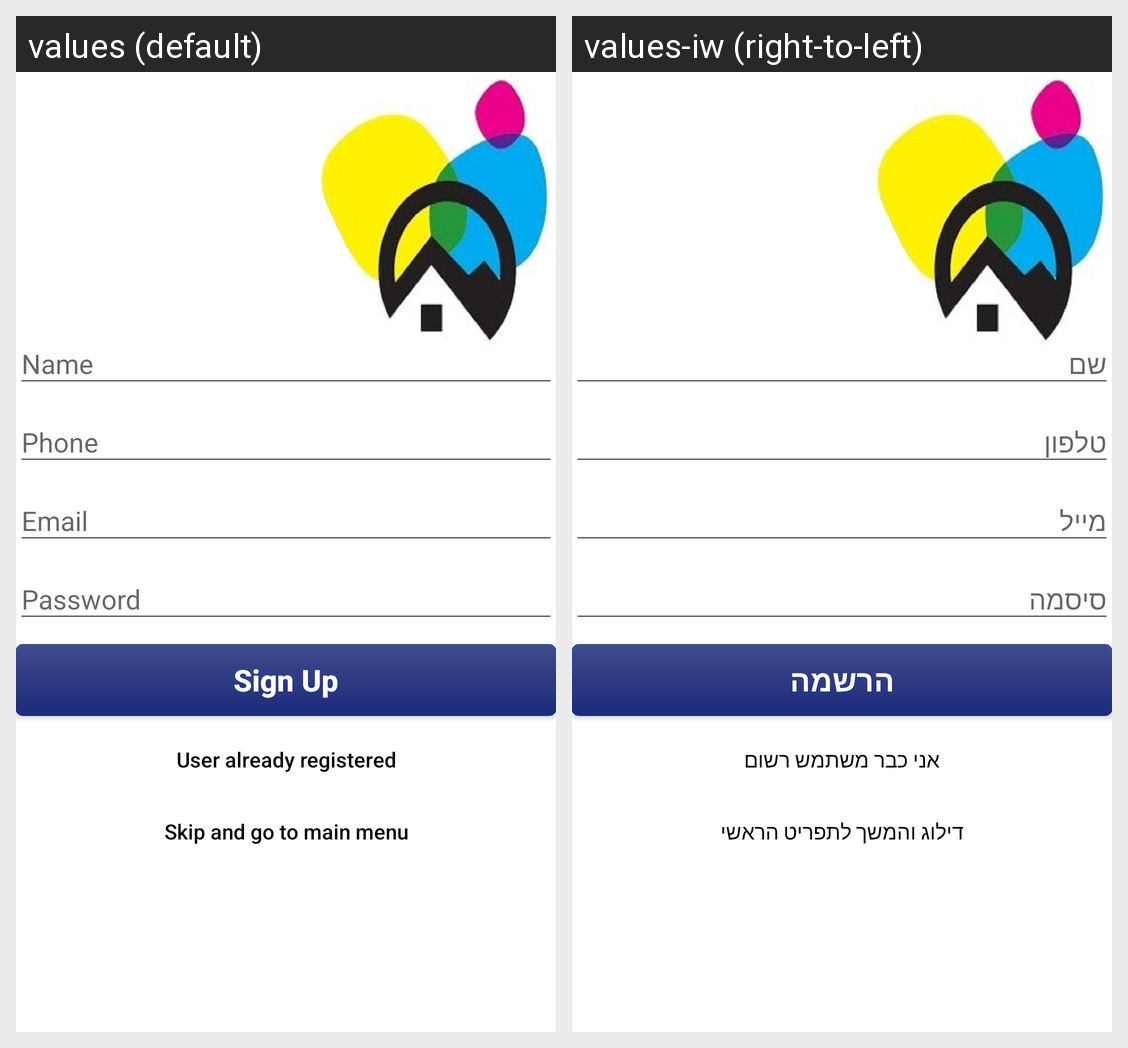

Translations of the strings shown on this Android screen, per locale in the grid:
Android screen res/layout/activity_sign_up_activity__firebase.xml rendered under 2 locales, left to right: values (default), values-iw (right-to-left). Device: Nexus 5 (rendered at 1080×1920; each locale shown at half size, 540×960, under a caption strip naming it); theme AppTheme.
Strings drawn on this screen, with the default value and each locale's value (text and hints the layout hard-codes, and strings that could not be matched under every locale, appear in the picture but are not listed):

SignUP_btn
  values: Sign Up
  values-iw: הרשמה

already_registered_btn
  values: User already registered
  values-iw: אני כבר משתמש רשום

skip_btn
  values: Skip and go to main menu
  values-iw: דילוג והמשך לתפריט הראשי
